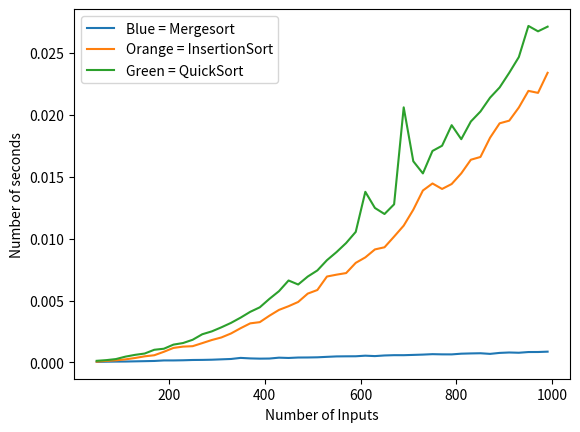

Write Python code to recreate this figure.
from random import *
import time
import matplotlib.pyplot as plt

def mergeSort(file1):
    if len(file1)>1:
        mid = len(file1)//2
        lefthalf = file1[:mid]
        righthalf = file1[mid:]

        mergeSort(lefthalf)
        mergeSort(righthalf)

        i=0
        j=0
        k=0
        while i < len(lefthalf) and j < len(righthalf):
            if lefthalf[i] < righthalf[j]:
                file1[k]=lefthalf[i]
                i=i+1
            else:
                file1[k]=righthalf[j]
                j=j+1
            k=k+1

        while i < len(lefthalf):
            file1[k]=lefthalf[i]
            i=i+1
            k=k+1

        while j < len(righthalf):
            file1[k]=righthalf[j]
            j=j+1
            k=k+1
    return file1

def quicksort(file2):

    if not file2:
        return []

    pivots = [x for x in file2 if x == file2[0]]
    lesser = quicksort([x for x in file2 if x < file2[0]])
    greater = quicksort([x for x in file2 if x > file2[0]])

def insertionSort(file3):
    for i in range(1, len(file3)):
        retain = file3[i]
        j = i
        while j > 0 and file3[j - 1] > retain:
            file3[j] = file3[j - 1]
            j = j - 1
        file3[j] = retain

def decreasing(N):

    output = list(reversed(range(N)))
    #        print output
    return output

a=[]
b=[]
c=[]
d=[]
e=[]
f=[]

for x in range(50,1000,20):
    ourList = decreasing(x)
    #print ourList
    mergeList = ourList[:]
    timeStarted = time.time()
    mergeSort(mergeList)
    timeFinished = time.time()
    a.append(timeFinished-timeStarted)
    e.append(x)
#    print a,e,x

for y in range(50,1000,20):
    ourList = decreasing(y)
    InsertList = ourList[:]
    timeStarted = time.time()
    insertionSort(InsertList)
    timeFinished = time.time()
    b.append(timeFinished-timeStarted)
    c.append(y)
#    print b,c,y

for y in range(50,1000,20):
    ourList = decreasing(y)
    quickList = ourList[:]
    timeStarted = time.time()
    quicksort(quickList)
    timeFinished = time.time()
    d.append(timeFinished-timeStarted)
    f.append(y)
#    print b,c,y

plt.plot(e,a)
plt.plot(c,b)
plt.plot(f,d)

plt.ylabel('Number of seconds')
plt.xlabel('Number of Inputs')
plt.legend(['Blue = Mergesort','Orange = InsertionSort','Green = QuickSort'], loc='upper left')
plt.show()